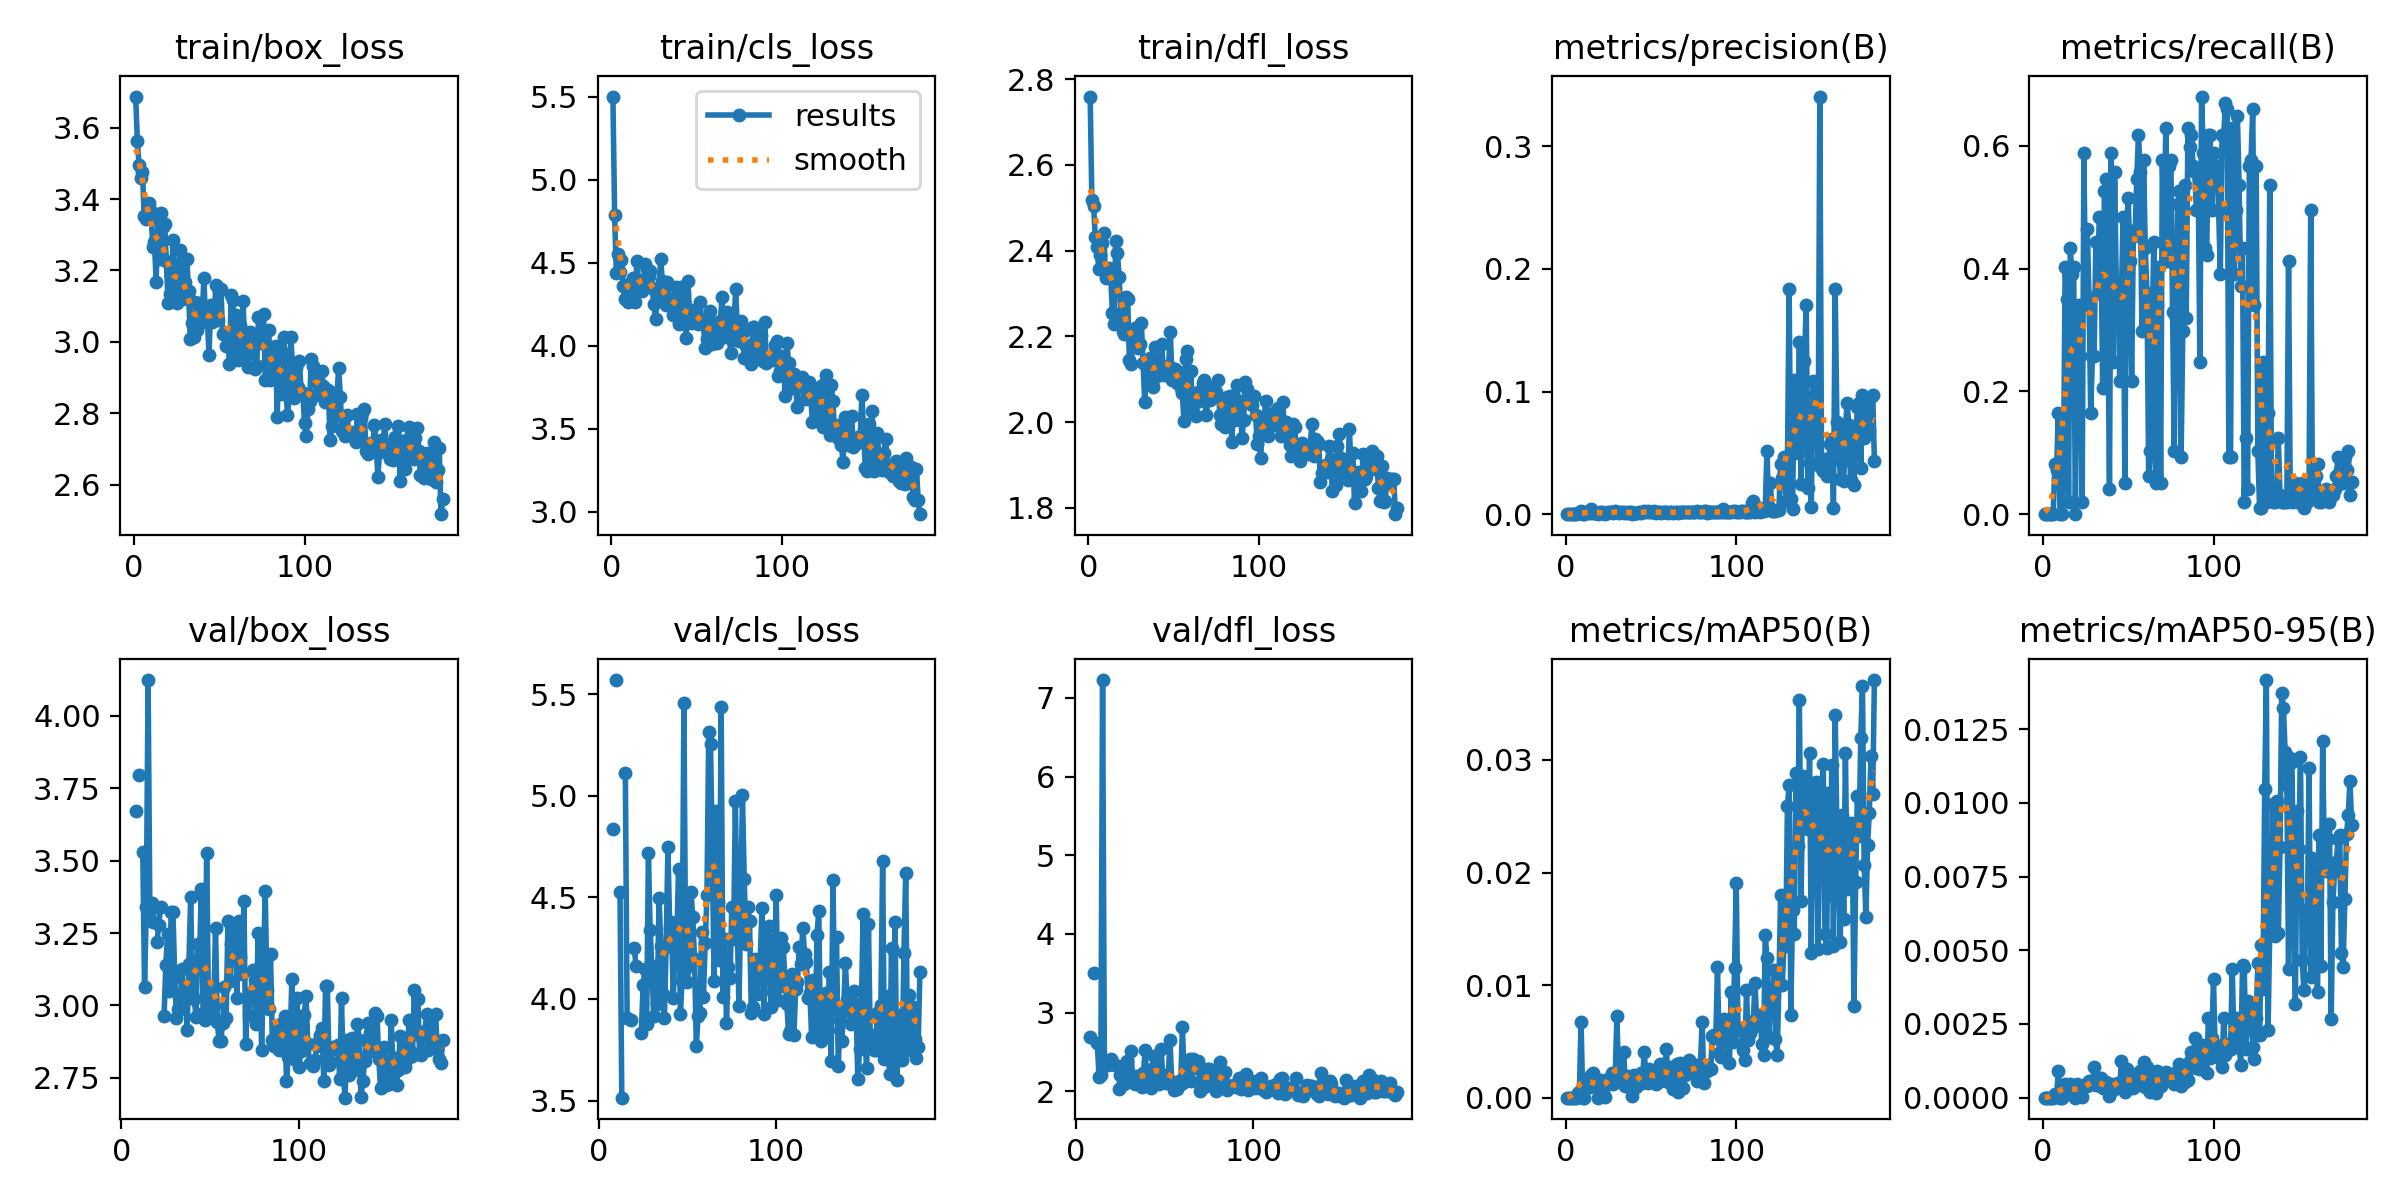

The table this chart was drawn from, first rows:
epoch, time, train/box_loss, train/cls_loss, train/dfl_loss, metrics/precision(B), metrics/recall(B), metrics/mAP50(B), metrics/mAP50-95(B), val/box_loss, val/cls_loss, val/dfl_loss, lr/pg0, lr/pg1, lr/pg2
1, 20.5, 3.687, 5.501, 2.76, 0, 0, 0, 0, nan, nan, nan, 0.0006515, 0.0006515, 0.0006515
2, 37.32, 3.562, 4.785, 2.517, 0, 0, 0, 0, nan, nan, nan, 0.001314, 0.001314, 0.001314
3, 54.66, 3.495, 4.437, 2.505, 0, 0, 0, 0, nan, nan, nan, 0.001972, 0.001972, 0.001972
4, 71.63, 3.459, 4.555, 2.433, 0, 0, 0, 0, nan, nan, nan, 0.00198, 0.00198, 0.00198
5, 89.02, 3.475, 4.446, 2.409, 0, 0, 0, 0, nan, nan, nan, 0.001974, 0.001974, 0.001974
6, 106.1, 3.352, 4.514, 2.358, 0, 0, 0, 0, nan, nan, nan, 0.001967, 0.001967, 0.001967
7, 123.8, 3.345, 4.357, 2.389, 0.00065, 0.08247, 0.00041, 0.00012, nan, nan, nan, 0.00196, 0.00196, 0.00196
8, 141.4, 3.379, 4.281, 2.417, 0.00078, 0.07216, 0.00047, 9e-05, 3.67, 4.836, 2.689, 0.001954, 0.001954, 0.001954
9, 158.6, 3.389, 4.345, 2.442, 0.00265, 0.165, 0.00669, 0.00092, nan, nan, nan, 0.001947, 0.001947, 0.001947
10, 176.2, 3.367, 4.266, 2.337, 0, 0, 0, 0, 3.795, 5.571, 3.502, 0.001941, 0.001941, 0.001941
11, 193, 3.267, 4.38, 2.347, 0, 0, 0, 0, nan, nan, nan, 0.001934, 0.001934, 0.001934
12, 210.7, 3.279, 4.277, 2.36, 0.00191, 0.06186, 0.00141, 0.0004, 3.529, 4.528, 2.611, 0.001927, 0.001927, 0.001927
13, 227.9, 3.169, 4.409, 2.35, 0.00123, 0.4021, 0.00167, 0.00048, 3.065, 3.514, 2.184, 0.001921, 0.001921, 0.001921
14, 245.4, 3.342, 4.264, 2.254, 0.00088, 0.3505, 0.00092, 0.00021, 3.339, nan, 2.2, 0.001914, 0.001914, 0.001914
15, 262.5, 3.232, 4.512, 2.229, 0.00385, 0.02062, 0.002, 0.0003, 4.123, 5.114, 7.227, 0.001908, 0.001908, 0.001908
16, 280.1, 3.361, 4.395, 2.422, 0.00121, 0.433, 0.00219, 0.00045, 3.327, 3.906, 2.392, 0.001901, 0.001901, 0.001901
17, 297.2, 3.323, 4.376, 2.395, 0.00133, 0.3917, 0.00113, 0.00034, 3.353, nan, 2.361, 0.001894, 0.001894, 0.001894
18, 314.9, 3.33, 4.332, 2.338, 0.00116, 0.4021, 0.00119, 0.00033, 3.289, 3.895, 2.336, 0.001888, 0.001888, 0.001888
19, 331.7, 3.227, 4.348, 2.255, 0, 0, 0, 0, nan, nan, nan, 0.001881, 0.001881, 0.001881
20, 349.2, 3.109, 4.492, 2.213, 0.00187, 0.268, 0.00156, 0.00046, 3.219, 4.254, 2.408, 0.001875, 0.001875, 0.001875
21, 366.3, 3.135, 4.462, 2.206, 0.00181, 0.3402, 0.00148, 0.00034, 3.277, 4.164, 2.36, 0.001868, 0.001868, 0.001868
22, 383.5, 3.185, 4.421, 2.291, 0.00063, 0.2577, 0.00063, 0.00014, 3.341, nan, 2.329, 0.001861, 0.001861, 0.001861
23, 401.3, 3.285, 4.452, 2.287, 5e-05, 0.02062, 3e-05, 1e-05, nan, nan, nan, 0.001855, 0.001855, 0.001855
24, 418.5, 3.133, 4.35, 2.145, 0.00121, 0.5876, 0.00161, 0.00038, 2.963, 3.834, 2.027, 0.001848, 0.001848, 0.001848
25, 436.1, 3.11, 4.25, 2.135, 0.0015, 0.3402, 0.00165, 0.00046, 3.14, 4.067, 2.206, 0.001842, 0.001842, 0.001842
26, 453.2, 3.182, 4.163, 2.184, 0.00155, 0.4639, 0.00154, 0.0004, 3.248, 4.15, 2.318, 0.001835, 0.001835, 0.001835
27, 470.6, 3.258, 4.311, 2.22, 0.00212, 0.3505, 0.00218, 0.00058, 3.049, 3.877, 2.096, 0.001828, 0.001828, 0.001828
28, 487.7, 3.206, 4.337, 2.218, 0.00122, 0.165, 0.00124, 0.00052, 3.321, 4.717, 2.335, 0.001822, 0.001822, 0.001822
29, 506.2, 3.119, 4.523, 2.173, 0.00233, 0.2577, 0.00173, 0.00045, 3.323, 4.338, 2.385, 0.001815, 0.001815, 0.001815
30, 523.2, 3.168, 4.387, 2.182, 0.00216, 0.2577, 0.00726, 0.00104, 3.099, 4.15, 2.201, 0.001809, 0.001809, 0.001809
31, 541.1, 3.231, 4.267, 2.232, 0.00125, 0.4433, 0.00182, 0.00043, 2.956, 3.915, 2.51, 0.001802, 0.001802, 0.001802
32, 558.2, 3.143, 4.245, 2.138, 0.00157, 0.3608, 0.00162, 0.00042, 2.989, 4.163, 2.148, 0.001795, 0.001795, 0.001795
33, 575.4, 3.009, 4.383, 2.046, 0.00161, 0.4845, 0.00152, 0.00044, 2.988, 3.975, 2.089, 0.001789, 0.001789, 0.001789
34, 592.8, 3.054, 4.242, 2.143, 0.00115, 0.4433, 0.00406, 0.00067, 3.126, 4.498, 2.194, 0.001782, 0.001782, 0.001782
35, 609.8, 3.015, 4.279, 2.141, 0.00163, 0.2062, 0.00108, 0.00033, 3.044, 4.259, 2.148, 0.001776, 0.001776, 0.001776
36, 627.3, 3.111, 4.184, 2.15, 0.00127, 0.5258, 0.00189, 0.0005, 3.057, 4.026, 2.11, 0.001769, 0.001769, 0.001769
37, 644.4, 3.033, 4.23, 2.091, 0.00148, 0.5464, 0.00185, 0.00053, 2.916, 3.908, 2.053, 0.001762, 0.001762, 0.001762
38, 661.8, 3.079, 4.351, 2.081, 0.00143, 0.3505, 0.00122, 0.00027, 3.145, 4.258, 2.227, 0.001756, 0.001756, 0.001756
39, 678.9, 3.108, 4.303, 2.176, 0.00023, 0.04124, 0.00016, 4e-05, 3.374, 4.75, 2.521, 0.001749, 0.001749, 0.001749
40, 696.2, 3.068, 4.131, 2.108, 0.00135, 0.5876, 0.00203, 0.00048, 3.04, 4.35, 2.128, 0.001743, 0.001743, 0.001743
41, 713, 3.18, 4.353, 2.144, 0.00127, 0.2474, 0.00094, 0.00026, 3.021, 4.378, 2.164, 0.001736, 0.001736, 0.001736
42, 730.6, 3.054, 4.139, 2.116, 0.00122, 0.5567, 0.00187, 0.00047, 2.962, 4.005, 2.038, 0.001729, 0.001729, 0.001729
43, 747.6, 3.07, 4.186, 2.182, 0.0017, 0.3711, 0.00136, 0.00042, 3.213, 4.26, 2.282, 0.001723, 0.001723, 0.001723
44, 764.8, 2.963, 4.045, 2.11, 0.0012, 0.3711, 0.00217, 0.00051, 3.167, 4.296, 2.447, 0.001716, 0.001716, 0.001716
45, 781.9, 3.103, 4.391, 2.123, 0.00159, 0.2165, 0.00126, 0.00035, 3.402, 4.641, 2.426, 0.00171, 0.00171, 0.00171
46, 799.4, 3.056, 4.186, 2.131, 0.00238, 0.3608, 0.00407, 0.00126, 2.975, 3.926, 2.121, 0.001703, 0.001703, 0.001703
47, 816.6, 3.062, 4.138, 2.131, 0.00163, 0.4845, 0.00207, 0.0006, 2.95, 4.089, 2.096, 0.001696, 0.001696, 0.001696
48, 833.6, 3.16, 4.214, 2.21, 0.0025, 0.05155, 0.00133, 0.00019, 3.524, 5.456, 2.54, 0.00169, 0.00169, 0.00169
49, 851.1, 3.063, 4.211, 2.099, 0.00151, 0.4639, 0.00257, 0.00097, 3.012, 4.155, 2.114, 0.001683, 0.001683, 0.001683
50, 868.2, 3.144, 4.179, 2.125, 0.00146, 0.5155, 0.00216, 0.00064, 3.039, 4.085, 2.207, 0.001677, 0.001677, 0.001677
51, 885.8, 3.148, 4.134, 2.124, 0.00153, 0.4124, 0.00156, 0.00045, 2.978, 4.217, 2.1, 0.00167, 0.00167, 0.00167
52, 902.8, 3.022, 4.262, 2.092, 0.00224, 0.2165, 0.00167, 0.00058, 2.998, 4.528, 2.166, 0.001663, 0.001663, 0.001663
53, 920.4, 3.024, 4.154, 2.118, 0.00109, 0.4536, 0.00122, 0.00034, 3.266, 4.403, 2.654, 0.001657, 0.001657, 0.001657
54, 937.5, 2.987, 4.146, 2.08, 0.00167, 0.4536, 0.00203, 0.00069, 2.943, 4.197, 2.096, 0.00165, 0.00165, 0.00165
55, 954.9, 3.028, 3.988, 2.068, 0.00147, 0.5464, 0.003, 0.00081, 2.878, 3.77, 2.013, 0.001644, 0.001644, 0.001644
56, 972.1, 2.939, 4.038, 2.004, 0.00128, 0.6186, 0.0015, 0.00044, 2.878, 3.919, 2.053, 0.001637, 0.001637, 0.001637
57, 990.6, 3.13, 4.161, 2.147, 0.00187, 0.5567, 0.003, 0.00091, 2.939, 3.932, 2.027, 0.00163, 0.00163, 0.00163
58, 1008, 3.116, 4.207, 2.166, 0.00178, 0.299, 0.00153, 0.00056, 3.062, 4.332, 2.13, 0.001624, 0.001624, 0.001624
59, 1025, 2.972, 4.01, 2.054, 0.00149, 0.5773, 0.00434, 0.0012, 2.958, 4.008, 2.088, 0.001617, 0.001617, 0.001617
60, 1042, 3.075, 4.102, 2.12, 0.00126, 0.433, 0.00138, 0.00036, 3.293, 4.274, 2.816, 0.001611, 0.001611, 0.001611
... 121 more rows
